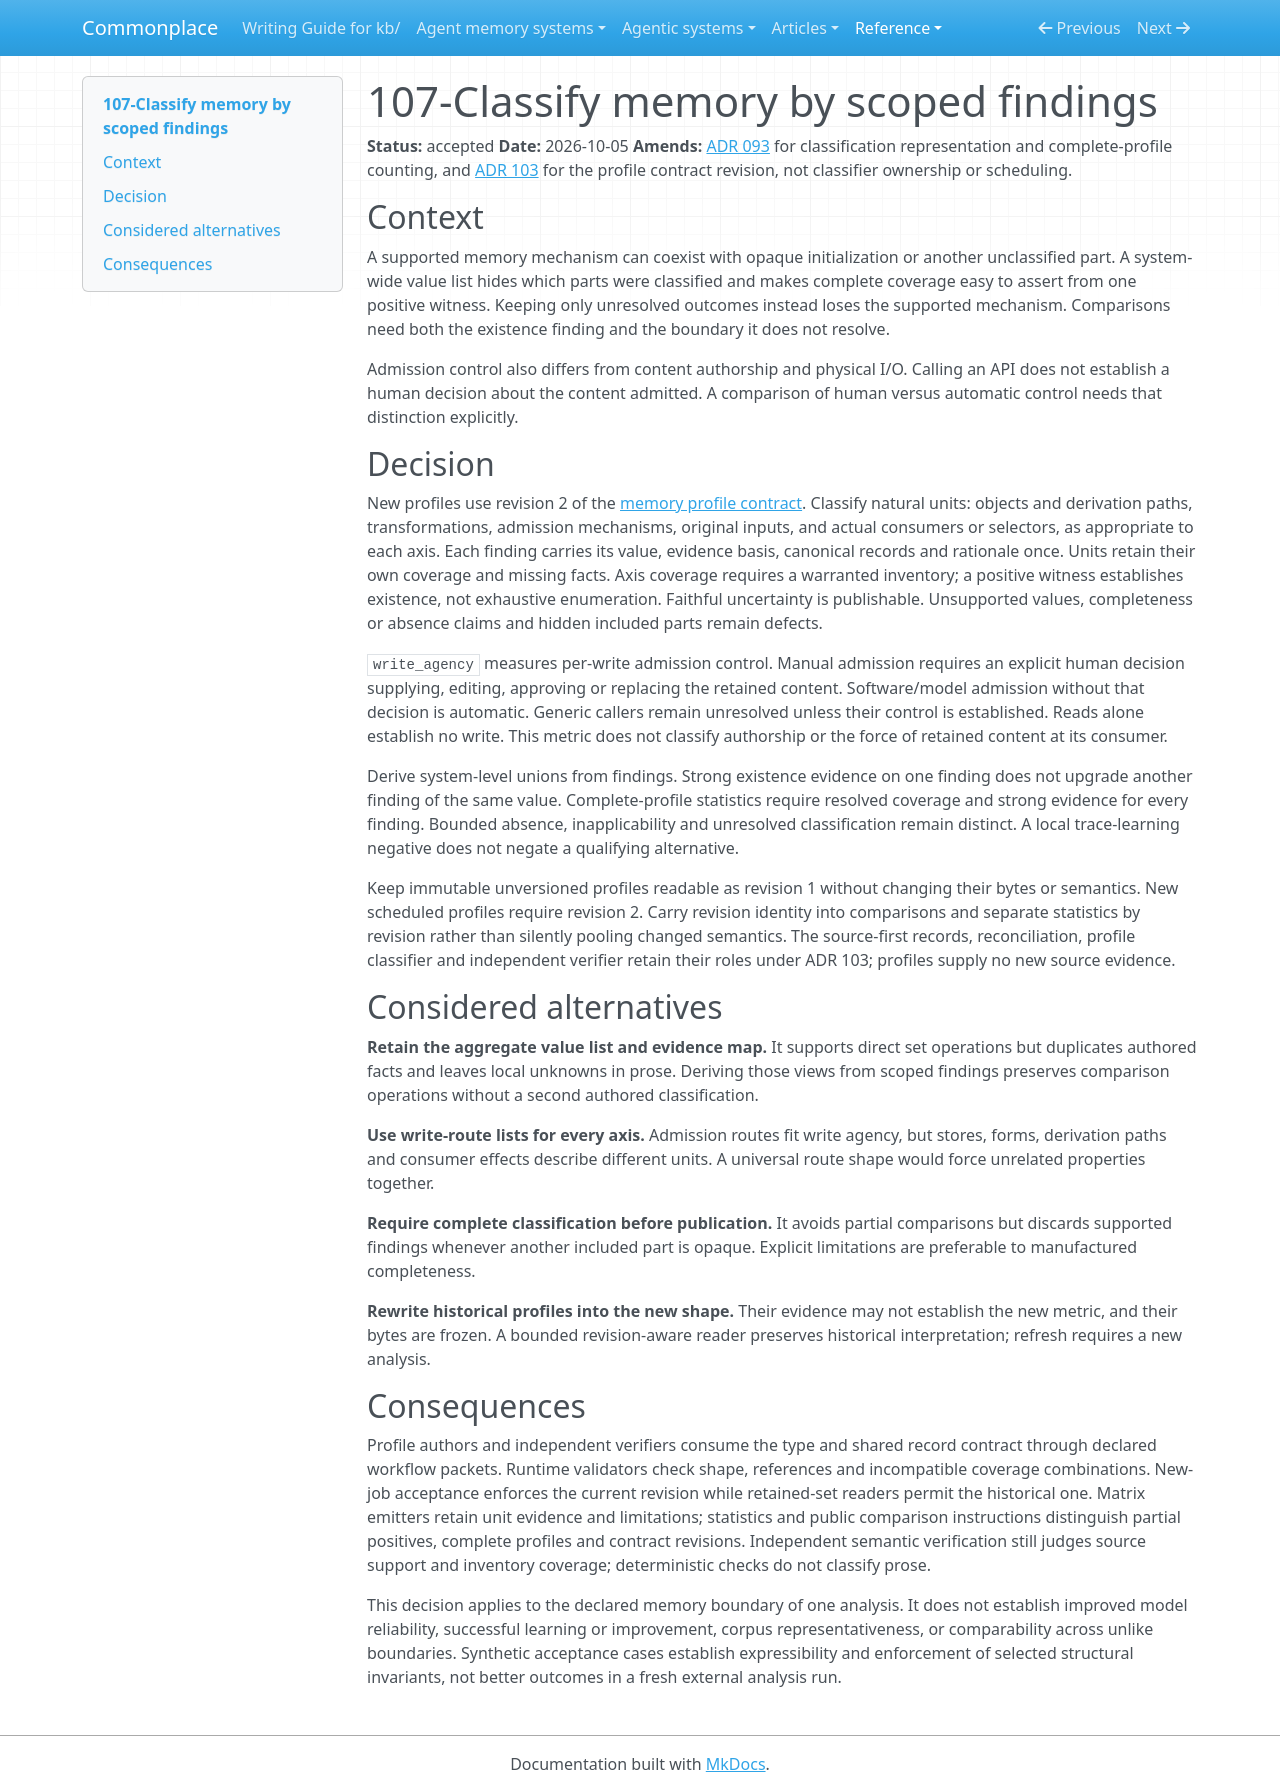

repository: zby/commonplace · page: reference/adr/107-classify-memory-by-scoped-findings/index.html · generator: mkdocs

---
description: "Keep memory classifications and uncertainty on their natural units, deriving comparison unions without reclassifying immutable historical profiles"
type: reference/types/adr.md
status: accepted
---

# 107-Classify memory by scoped findings

**Status:** accepted
**Date:** 2026-10-05
**Amends:** [ADR 093](./093-memory-comparisons-keep-evidence-per-value.md) for classification representation and complete-profile counting, and [ADR 103](./103-classify-memory-profiles-after-record-verification.md) for the profile contract revision, not classifier ownership or scheduling.

## Context

A supported memory mechanism can coexist with opaque initialization or another
unclassified part. A system-wide value list hides which parts were classified
and makes complete coverage easy to assert from one positive witness. Keeping
only unresolved outcomes instead loses the supported mechanism. Comparisons
need both the existence finding and the boundary it does not resolve.

Admission control also differs from content authorship and physical I/O. Calling
an API does not establish a human decision about the content admitted. A
comparison of human versus automatic control needs that distinction explicitly.

## Decision

New profiles use revision 2 of the
[memory profile contract](../../agentic-system-analyses/types/agentic-system-memory-profile.md).
Classify natural units: objects and derivation paths, transformations, admission
mechanisms, original inputs, and actual consumers or selectors, as appropriate
to each axis. Each finding carries its value, evidence basis, canonical records
and rationale once. Units retain their own coverage and missing facts. Axis
coverage requires a warranted inventory; a positive witness establishes existence,
not exhaustive enumeration. Faithful uncertainty is publishable. Unsupported
values, completeness or absence claims and hidden included parts remain defects.

`write_agency` measures per-write admission control. Manual admission requires
an explicit human decision supplying, editing, approving or replacing the
retained content. Software/model admission without that decision is automatic.
Generic callers remain unresolved unless their control is established. Reads
alone establish no write. This metric does not classify authorship or the force
of retained content at its consumer.

Derive system-level unions from findings. Strong existence evidence on one
finding does not upgrade another finding of the same value. Complete-profile
statistics require resolved coverage and strong evidence for every finding.
Bounded absence, inapplicability and unresolved classification remain distinct.
A local trace-learning negative does not negate a qualifying alternative.

Keep immutable unversioned profiles readable as revision 1 without changing
their bytes or semantics. New scheduled profiles require revision 2. Carry
revision identity into comparisons and separate statistics by revision rather
than silently pooling changed semantics. The source-first records,
reconciliation, profile classifier and independent verifier retain their
roles under ADR 103; profiles supply no new source evidence.

## Considered alternatives

**Retain the aggregate value list and evidence map.** It supports direct set
operations but duplicates authored facts and leaves local unknowns in prose.
Deriving those views from scoped findings preserves comparison operations
without a second authored classification.

**Use write-route lists for every axis.** Admission routes fit write agency,
but stores, forms, derivation paths and consumer effects describe different
units. A universal route shape would force unrelated properties together.

**Require complete classification before publication.** It avoids partial
comparisons but discards supported findings whenever another included part is
opaque. Explicit limitations are preferable to manufactured completeness.

**Rewrite historical profiles into the new shape.** Their evidence may not
establish the new metric, and their bytes are frozen. A bounded revision-aware
reader preserves historical interpretation; refresh requires a new analysis.

## Consequences

Profile authors and independent verifiers consume the type and shared record
contract through declared workflow packets. Runtime validators check shape,
references and incompatible coverage combinations. New-job acceptance enforces
the current revision while retained-set readers permit the historical one.
Matrix emitters retain unit evidence and limitations; statistics and public
comparison instructions distinguish partial positives, complete profiles and
contract revisions. Independent semantic verification still judges source
support and inventory coverage; deterministic checks do not classify prose.

This decision applies to the declared memory boundary of one analysis. It does
not establish improved model reliability, successful learning or improvement,
corpus representativeness, or comparability across unlike boundaries. Synthetic
acceptance cases establish expressibility and enforcement of selected structural
invariants, not better outcomes in a fresh external analysis run.
